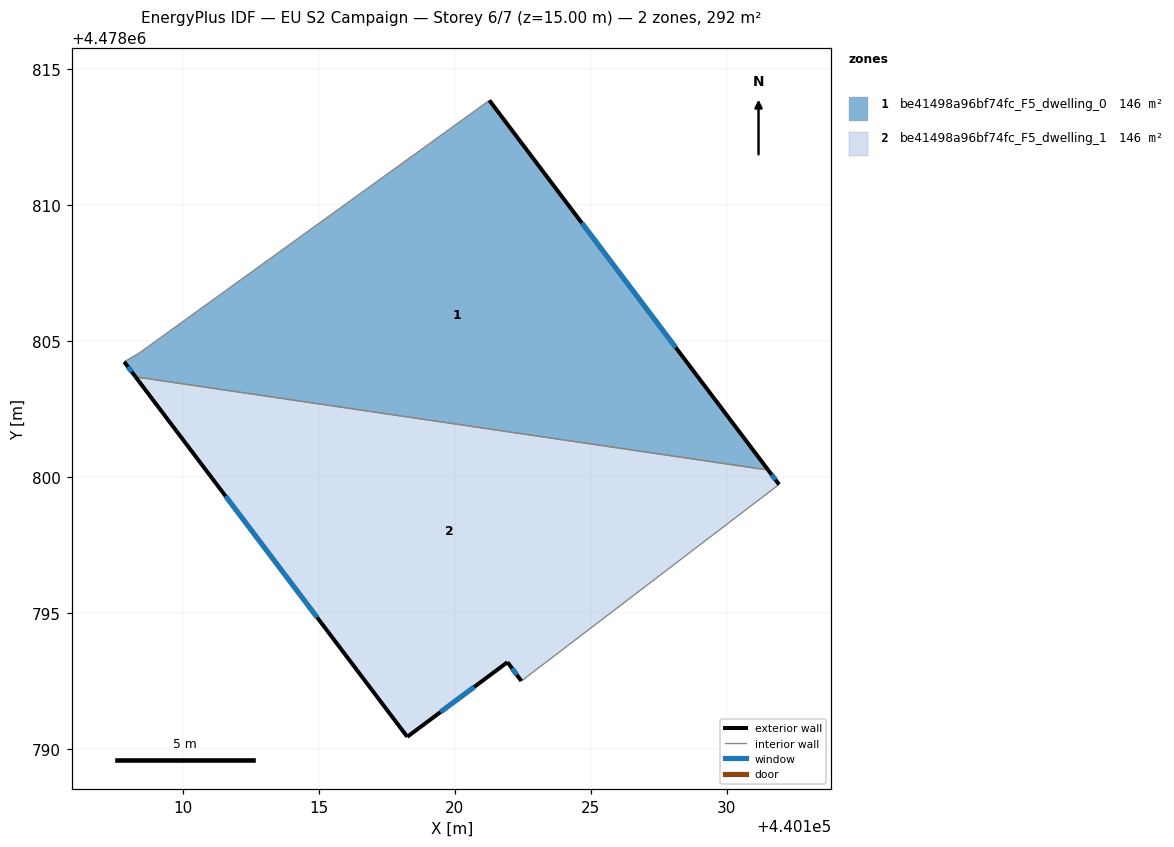
=== STOREY PLAN SPEC (per zone: floor XY polygon, exterior-wall plan segments, windows/doors) ===
zone 1: be41498a96bf74fc_F5_dwelling_0  (145.8 m²)
  floor: (440131.53, 4478800.25) (440121.28, 4478813.85) (440108.41, 4478804.56) (440107.84, 4478804.23) (440108.26, 4478803.68)
  exterior wall: (440108.26, 4478803.68) – (440107.84, 4478804.23)  [0.7 m]
    window: (440108.12, 4478803.86) – (440107.98, 4478804.05)  [0.2 m²]
  exterior wall: (440121.28, 4478813.85) – (440131.53, 4478800.25)  [17.0 m]
    window: (440124.67, 4478809.34) – (440128.13, 4478804.76)  [5.8 m²]
  interior walls: 3
zone 2: be41498a96bf74fc_F5_dwelling_1  (145.9 m²)
  floor: (440131.93, 4478799.72) (440131.53, 4478800.25) (440108.26, 4478803.68) (440118.26, 4478790.44) (440121.94, 4478793.19) (440122.45, 4478792.50)
  exterior wall: (440131.53, 4478800.25) – (440131.93, 4478799.72)  [0.7 m]
    window: (440131.66, 4478800.08) – (440131.80, 4478799.90)  [0.2 m²]
  exterior wall: (440122.45, 4478792.50) – (440121.94, 4478793.19)  [0.9 m]
    window: (440122.28, 4478792.72) – (440122.11, 4478792.96)  [0.3 m²]
  exterior wall: (440121.94, 4478793.19) – (440118.26, 4478790.44)  [4.6 m]
    window: (440120.72, 4478792.28) – (440119.48, 4478791.35)  [1.6 m²]
  exterior wall: (440118.26, 4478790.44) – (440108.26, 4478803.68)  [16.6 m]
    window: (440114.94, 4478794.83) – (440111.57, 4478799.29)  [5.7 m²]
  interior walls: 2

=== DERIVED (storey summary) ===
Building: EU S2 Campaign
Storey: 6 of 7  (floor level z = 15.00 m)
Storey gross floor area: 291.7 m²
Zones on this storey: 2
  - be41498a96bf74fc_F5_dwelling_0: floor 145.8 m²; exterior wall 17.7 m (53.2 m²); 2 window(s) 6.0 m²; WWR 11.4%
  - be41498a96bf74fc_F5_dwelling_1: floor 145.9 m²; exterior wall 22.7 m (68.1 m²); 4 window(s) 7.7 m²; WWR 11.4%
Zone adjacency (shared interzone walls):
  - be41498a96bf74fc_F5_dwelling_0 ↔ be41498a96bf74fc_F5_dwelling_1